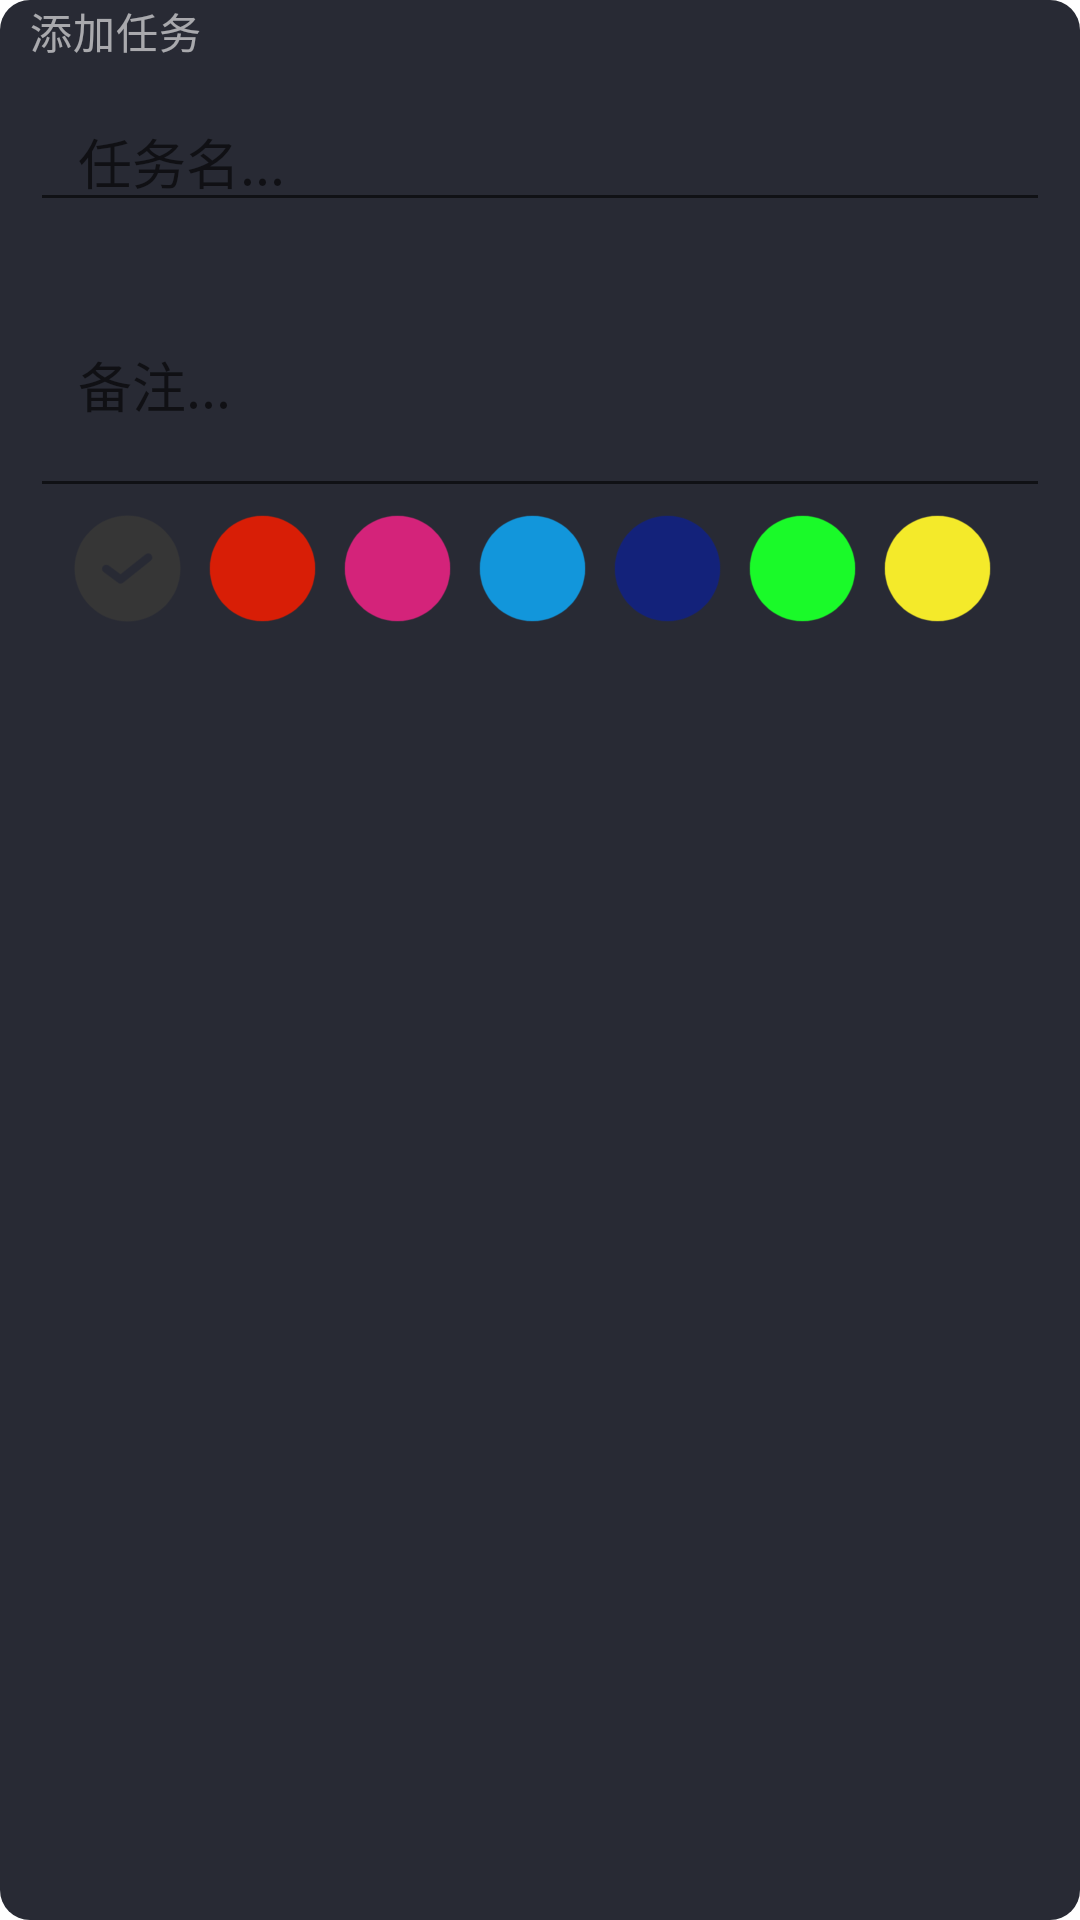

The Android layout XML behind this screen, and the referenced resources:
<!-- AndroidManifest.xml: application theme Theme.MyDay -->
<!-- res/layout/setting.xml -->
<?xml version="1.0" encoding="utf-8"?>
<LinearLayout xmlns:android="http://schemas.android.com/apk/res/android"
    xmlns:app="http://schemas.android.com/apk/res-auto"
    android:orientation="vertical"
    android:layout_width="match_parent"
    android:layout_height="wrap_content"
    android:background="@drawable/comment_dialog_bg"
    app:layout_constraintCircleRadius="10dp"
    android:paddingStart="10dp"
    android:paddingEnd="10dp">
    <TextView
        android:id="@+id/title"
        android:layout_width="wrap_content"
        android:layout_height="wrap_content"
        android:textSize="16sp"
        android:textColor="#deffffff"
        android:letterSpacing="0.03"
        android:lineSpacingExtra="8sp"
        android:text="提示"
        android:layout_marginTop="0dp"
        android:layout_marginBottom="15dp"
        android:visibility="gone"/>
    <TextView
        android:id="@+id/message"
        android:layout_width="256dp"
        android:layout_height="wrap_content"
        android:textSize="14sp"
        android:textColor="#99ffffff"
        android:letterSpacing="0.02"
        android:lineSpacingExtra="6sp"
        android:text="添加任务"
        />
    <EditText
        android:id="@+id/et_name"
        android:layout_width="match_parent"
        android:layout_height="wrap_content"
        android:layout_marginTop="10dp"
        android:paddingHorizontal="16dp"
        android:layout_gravity="center_horizontal"
        android:hint="任务名..."
        android:maxLines="1"/>
    <EditText
        android:id="@+id/et_info"
        android:layout_width="match_parent"
        android:layout_height="wrap_content"
        android:layout_marginTop="10dp"
        android:paddingHorizontal="16dp"
        android:layout_gravity="center_horizontal"
        android:hint="备注..."
        android:selectAllOnFocus="true"
        android:minLines="3"/>

    <RadioGroup
        android:id="@+id/rg_select"
        android:layout_width="wrap_content"
        android:layout_height="wrap_content"
        android:orientation="horizontal"
        android:layout_gravity="center_horizontal">

        <com.google.android.material.radiobutton.MaterialRadioButton
            android:id="@+id/black_b"
            android:layout_width="40dp"
            android:layout_height="40dp"
            android:buttonTint="@color/DayNight"
            android:layout_marginRight="5dp"
            android:checked="true"
            android:onClick="black"
            style="@style/CustomRadioTheme_black"/>

        <com.google.android.material.radiobutton.MaterialRadioButton
            android:id="@+id/red_b"
            style="@style/CustomRadioTheme_red"
            android:layout_width="40dp"
            android:layout_height="40dp"
            android:layout_marginRight="5dp"
            android:buttonTint="#d81e06"
            android:onClick="red" />

        <com.google.android.material.radiobutton.MaterialRadioButton
            android:id="@+id/pink_b"
            style="@style/CustomRadioTheme_pink"
            android:layout_width="40dp"
            android:layout_height="40dp"
            android:layout_marginRight="5dp"
            android:buttonTint="#d4237a"
            android:onClick="pink" />

        <com.google.android.material.radiobutton.MaterialRadioButton
            android:id="@+id/blue_b"
            style="@style/CustomRadioTheme_blue"
            android:layout_width="40dp"
            android:layout_height="40dp"
            android:layout_marginRight="5dp"
            android:buttonTint="#1296db"
            android:onClick="blue" />

        <com.google.android.material.radiobutton.MaterialRadioButton
            android:id="@+id/dblue_b"
            style="@style/CustomRadioTheme_dblue"
            android:layout_width="40dp"
            android:layout_height="40dp"
            android:layout_marginRight="5dp"
            android:buttonTint="#13227a"
            android:onClick="dblue" />

        <com.google.android.material.radiobutton.MaterialRadioButton
            android:id="@+id/green_b"
            style="@style/CustomRadioTheme_green"
            android:layout_width="40dp"
            android:layout_height="40dp"
            android:layout_marginRight="5dp"
            android:buttonTint="#1afa29"
            android:onClick="green" />

        <com.google.android.material.radiobutton.MaterialRadioButton
            android:id="@+id/yellow_b"
            style="@style/CustomRadioTheme_yellow"
            android:layout_width="40dp"
            android:layout_height="40dp"
            android:layout_marginRight="5dp"
            android:buttonTint="#f4ea2a"
            android:onClick="yellow" />
    </RadioGroup>

</LinearLayout>
<!-- resources referenced by this layout -->
<resources>
  <color name="DayNight">#363636</color>
  <!-- drawable comment_dialog_bg (drawable-xxhdpi) -->
  <?xml version="1.0" encoding="utf-8"?>
  <shape xmlns:android="http://schemas.android.com/apk/res/android">
      <corners android:radius="10dp"/>
      <solid android:color="#282a34"/>
  </shape>
  <style name="CustomRadioTheme_black" parent="@android:style/Widget.CompoundButton.CheckBox">
          <item name="android:button">@drawable/black_radio_style</item>
      </style>
  <style name="CustomRadioTheme_blue" parent="@android:style/Widget.CompoundButton.CheckBox">
          <item name="android:button">@drawable/blue_radio_style</item>
      </style>
  <style name="CustomRadioTheme_dblue" parent="@android:style/Widget.CompoundButton.CheckBox">
          <item name="android:button">@drawable/dblue_radio_style</item>
      </style>
  <style name="CustomRadioTheme_green" parent="@android:style/Widget.CompoundButton.CheckBox">
          <item name="android:button">@drawable/green_radio_style</item>
      </style>
  <style name="CustomRadioTheme_pink" parent="@android:style/Widget.CompoundButton.CheckBox">
          <item name="android:button">@drawable/pink_radio_style</item>
      </style>
  <style name="CustomRadioTheme_red" parent="@android:style/Widget.CompoundButton.CheckBox">
          <item name="android:button">@drawable/red_radio_style</item>
      </style>
  <style name="CustomRadioTheme_yellow" parent="@android:style/Widget.CompoundButton.CheckBox">
          <item name="android:button">@drawable/yellow_radio_style</item>
      </style>
  <!-- drawable blue_radio_style (drawable-xxhdpi) -->
  <?xml version="1.0" encoding="utf-8"?>
  <selector xmlns:android="http://schemas.android.com/apk/res/android" >
      <item
          android:drawable="@drawable/blue_c"
          android:state_checked="true"/>
      <item
          android:drawable="@drawable/blue"
          android:state_checked="false"/>
      <item
          android:drawable="@drawable/blue"/>
  </selector>
  <!-- drawable dblue_radio_style (drawable-xxhdpi) -->
  <?xml version="1.0" encoding="utf-8"?>
  <selector xmlns:android="http://schemas.android.com/apk/res/android" >
      <item
          android:drawable="@drawable/dblue_c"
          android:state_checked="true"/>
      <item
          android:drawable="@drawable/dblue"
          android:state_checked="false"/>
      <item
          android:drawable="@drawable/dblue"/>
  </selector>
  <!-- drawable green_radio_style (drawable-xxhdpi) -->
  <?xml version="1.0" encoding="utf-8"?>
  <selector xmlns:android="http://schemas.android.com/apk/res/android" >
      <item
          android:drawable="@drawable/green_c"
          android:state_checked="true"/>
      <item
          android:drawable="@drawable/green"
          android:state_checked="false"/>
      <item
          android:drawable="@drawable/green"/>
  </selector>
  <!-- drawable pink_radio_style (drawable-xxhdpi) -->
  <?xml version="1.0" encoding="utf-8"?>
  <selector xmlns:android="http://schemas.android.com/apk/res/android" >
      <item
          android:drawable="@drawable/pink_c"
          android:state_checked="true"/>
      <item
          android:drawable="@drawable/pink"
          android:state_checked="false"/>
      <item
          android:drawable="@drawable/pink"/>
  </selector>
  <!-- drawable red_radio_style (drawable-xxhdpi) -->
  <?xml version="1.0" encoding="utf-8"?>
  <selector xmlns:android="http://schemas.android.com/apk/res/android" >
      <item
          android:drawable="@drawable/red_c"
          android:state_checked="true"/>
      <item
          android:drawable="@drawable/red"
          android:state_checked="false"/>
      <item
          android:drawable="@drawable/red"/>
  </selector>
  <color name="black">#FF000000</color>
  <color name="white">#FFFFFFFF</color>
  <color name="teal_200">#FF03DAC5</color>
</resources>
